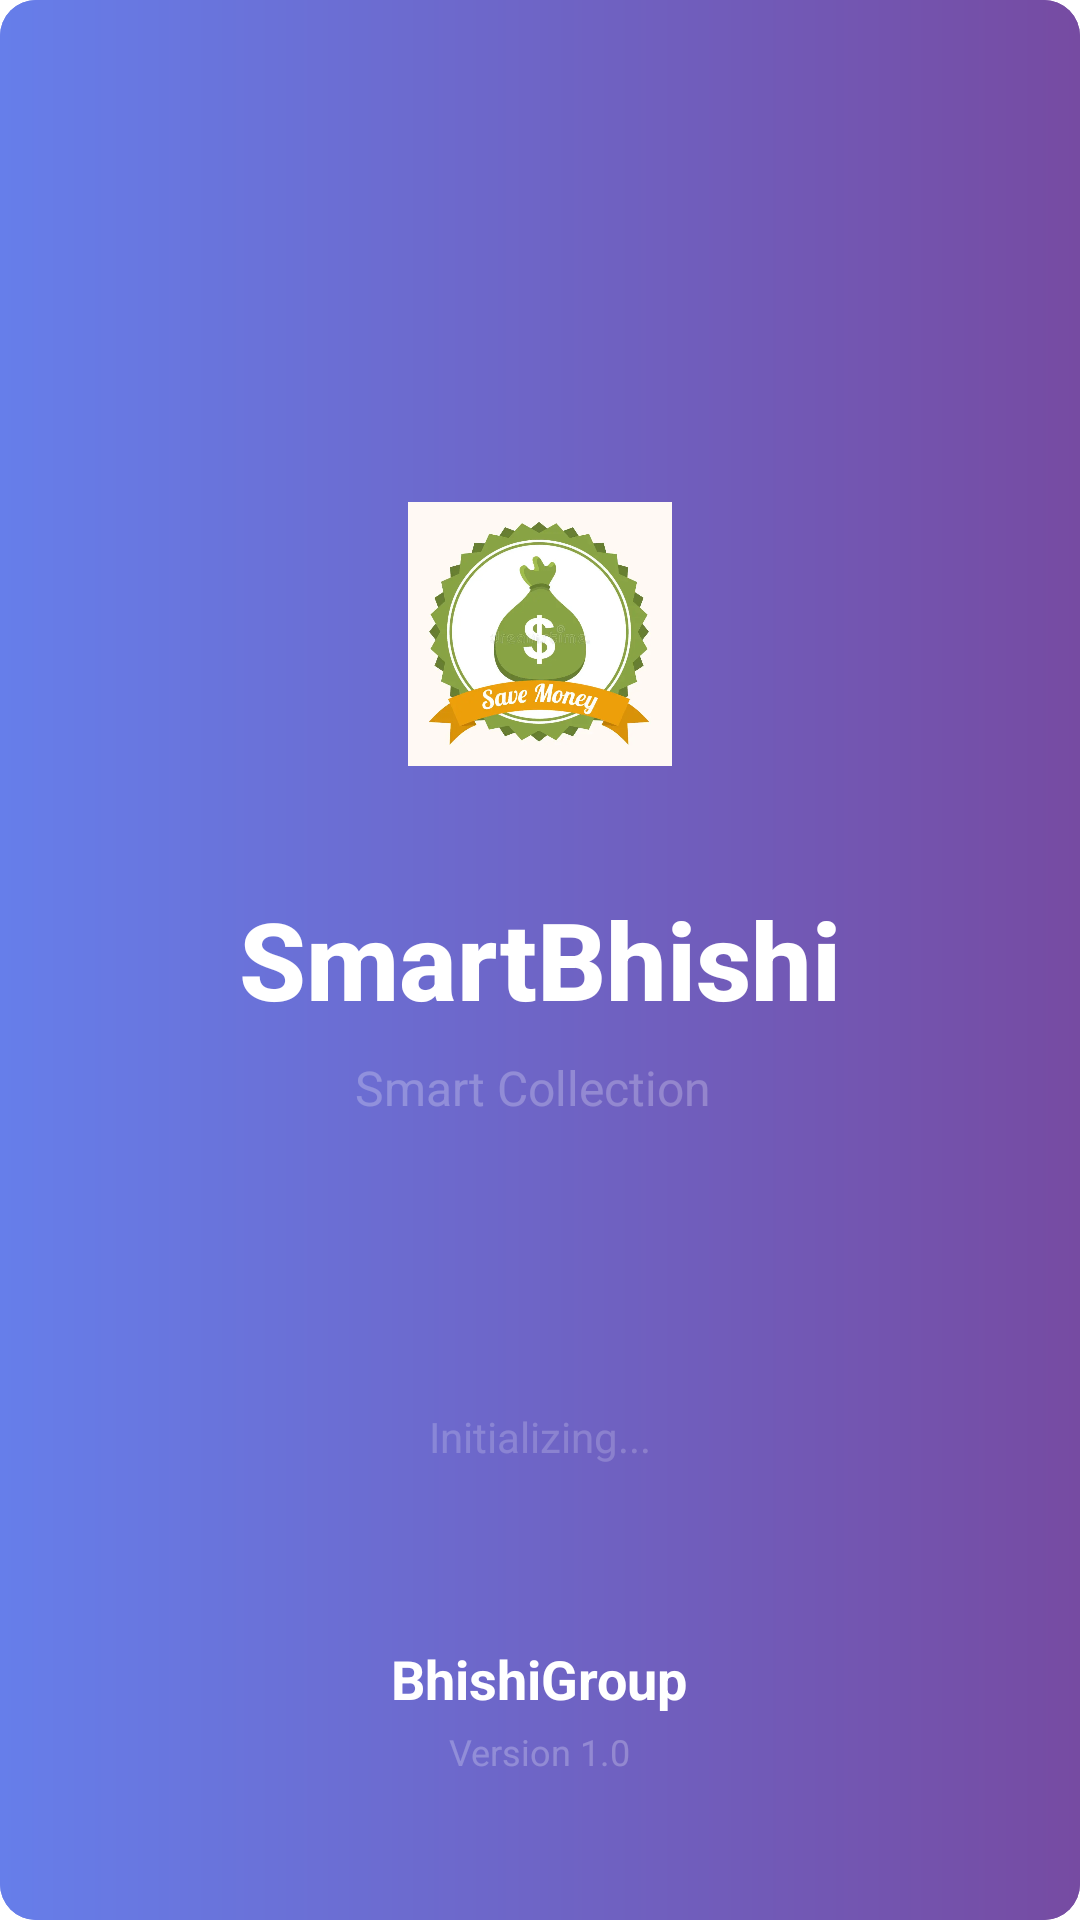

The Android layout XML behind this screen, and the referenced resources:
<!-- AndroidManifest.xml: activity theme SplashTheme -->
<!-- res/layout/activity_splash.xml -->
<?xml version="1.0" encoding="utf-8"?>
<RelativeLayout xmlns:android="http://schemas.android.com/apk/res/android"
    xmlns:app="http://schemas.android.com/apk/res-auto"
    android:layout_width="match_parent"
    android:layout_height="match_parent"
    android:background="@drawable/button_gradient">

    
    <View
        android:layout_width="300dp"
        android:layout_height="300dp"
        android:layout_centerInParent="true"
        android:layout_marginTop="-100dp"
        android:alpha="0.1"
        android:background="@drawable/circle_white" />

    <View
        android:layout_width="200dp"
        android:layout_height="200dp"
        android:layout_centerInParent="true"
        android:layout_marginStart="150dp"
        android:layout_marginTop="200dp"
        android:alpha="0.08"
        android:background="@drawable/circle_white" />

    
    <LinearLayout
        android:layout_width="match_parent"
        android:layout_height="wrap_content"
        android:layout_centerInParent="true"
        android:gravity="center"
        android:orientation="vertical"
        android:padding="32dp">

        
        <ImageView
            android:id="@+id/ivAppLogo"
            android:layout_width="120dp"
            android:layout_height="120dp"
            android:layout_marginBottom="24dp"
            android:src="@drawable/savemoneydesign"
            android:scaleType="centerCrop"
            android:background="@drawable/circle_white"
            android:padding="16dp"
            android:elevation="8dp" />

        
        <TextView
            android:layout_width="wrap_content"
            android:layout_height="wrap_content"
            android:text="SmartBhishi"
            android:textSize="36sp"
            android:textStyle="bold"
            android:textColor="@color/white"
            android:layout_marginBottom="8dp"
            android:fontFamily="sans-serif-medium" />

        
        <TextView
            android:layout_width="wrap_content"
            android:layout_height="wrap_content"
            android:text="Smart Collection "
            android:textSize="16sp"
            android:textColor="@color/semi_transparent_light"
            android:layout_marginBottom="32dp"
            android:gravity="center" />

        
        <ProgressBar
            android:id="@+id/progressBar"
            style="?android:attr/progressBarStyle"
            android:layout_width="48dp"
            android:layout_height="48dp"
            android:layout_marginBottom="16dp"
            android:indeterminateTint="@color/white" />

        
        <TextView
            android:id="@+id/tvLoadingText"
            android:layout_width="wrap_content"
            android:layout_height="wrap_content"
            android:text="Initializing..."
            android:textSize="14sp"
            android:textColor="@color/semi_transparent_light"
            android:alpha="0.8" />

    </LinearLayout>

    
    <LinearLayout
        android:layout_width="match_parent"
        android:layout_height="wrap_content"
        android:layout_alignParentBottom="true"
        android:layout_marginBottom="48dp"
        android:gravity="center"
        android:orientation="vertical">

        
        <TextView
            android:layout_width="wrap_content"
            android:layout_height="wrap_content"
            android:text="BhishiGroup"
            android:textSize="18sp"
            android:textStyle="bold"
            android:textColor="@color/white"
            android:layout_marginBottom="4dp" />

        
        <TextView
            android:layout_width="wrap_content"
            android:layout_height="wrap_content"
            android:text="Version 1.0"
            android:textSize="12sp"
            android:textColor="@color/semi_transparent_light" />

    </LinearLayout>

</RelativeLayout>
<!-- resources referenced by this layout -->
<resources>
  <color name="semi_transparent_light">#40FFFFFF</color>
  <color name="white">#FFFFFFFF</color>
  <!-- drawable button_gradient (drawable) -->
  <?xml version="1.0" encoding="utf-8"?>
  <shape xmlns:android="http://schemas.android.com/apk/res/android">
      <gradient
          android:angle="0"
          android:startColor="@color/button_gradient_start"
          android:endColor="@color/button_gradient_end"
          android:type="linear" />
      <corners android:radius="12dp" />
  </shape>
  <!-- drawable savemoneydesign: webp bitmap (drawable, 23590 bytes) -->
  <style name="SplashTheme" parent="Theme.Material3.DayNight.NoActionBar">
          <item name="android:windowBackground">@drawable/button_gradient</item>
          <item name="android:statusBarColor">@android:color/transparent</item>
          <item name="android:navigationBarColor">@android:color/transparent</item>
          <item name="android:windowTranslucentStatus">true</item>
          <item name="android:windowTranslucentNavigation">true</item>
          <item name="android:windowFullscreen">true</item>
      </style>
  <color name="button_gradient_start">#667eea</color>
  <color name="button_gradient_end">#764ba2</color>
</resources>
